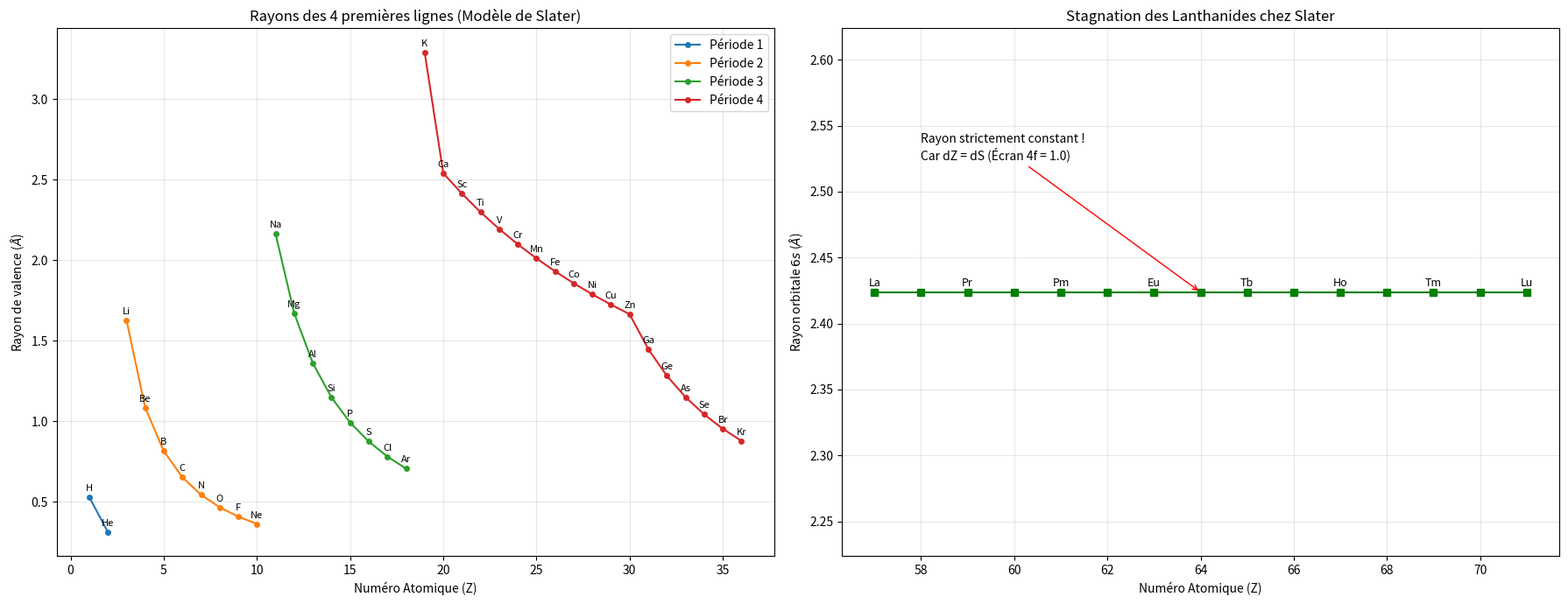

Recreate this plot in Python.
# -*- coding: utf-8 -*-
"""
Created on Sat Mar 21 11:57:59 2026

@author: maxim
"""

import matplotlib.pyplot as plt

# ==========================================================
# 1. MOTEUR DE CALCUL DE SLATER
# ==========================================================

def get_slater_radius(Z, config, target_group):
    """Calcule le rayon atomique théorique selon les règles de Slater."""
    # Groupes de Slater dans l'ordre : (nom, n, type)
    groups = [
        ('1s', 1, 's'), ('2s2p', 2, 'sp'), ('3s3p', 3, 'sp'), 
        ('3d', 3, 'd'), ('4s4p', 4, 'sp'), ('4d', 4, 'd'), 
        ('4f', 4, 'f'), ('5s5p', 5, 'sp'), ('5d', 5, 'd'), 
        ('6s6p', 6, 'sp')
    ]
    
    # Identification du groupe cible
    t_n, t_type = next((n, gtype) for name, n, gtype in groups if name == target_group)
    
    S = 0.0
    for g_name, g_n, g_type in groups:
        count = config.get(g_name, 0)
        if count == 0: continue
        
        # On retire l'électron sur lequel on calcule la force
        adj_count = count - 1 if g_name == target_group else count
        
        if g_name == target_group:
            S += adj_count * (0.30 if g_name == '1s' else 0.35)
        elif g_n == t_n: # Même n mais à gauche (ex: 3d vs 4s)
            S += adj_count * 0.35
        elif t_type == 'sp':
            if g_n == t_n - 1: S += adj_count * 0.85
            elif g_n < t_n - 1: S += adj_count * 1.0
        else: # Cible est d ou f
            S += adj_count * 1.0
            
    Zeff = Z - S
    # Correction de n selon Slater (n effectif)
    n_star = {1:1, 2:2, 3:3, 4:3.7, 5:4, 6:4.2}[t_n]
    return 0.529 * (n_star**2 / Zeff)

# ==========================================================
# 2. GÉNÉRATION DES DONNÉES (LIGNES 1 À 4)
# ==========================================================

symbols = [
    "H","He","Li","Be","B","C","N","O","F","Ne","Na","Mg","Al","Si","P","S","Cl","Ar",
    "K","Ca","Sc","Ti","V","Cr","Mn","Fe","Co","Ni","Cu","Zn","Ga","Ge","As","Se","Br","Kr"
]

data_main = []
for i, sym in enumerate(symbols):
    Z = i + 1
    # Détermination simplifiée de la config pour Slater
    conf = {'1s': min(Z, 2)}
    if Z > 2:  conf['2s2p'] = min(Z-2, 8)
    if Z > 10: conf['3s3p'] = min(Z-10, 8)
    if Z > 18: 
        # Remplissage 4s puis 3d (simplifié pour Slater)
        if Z <= 20: 
            conf['4s4p'] = Z-18
        else:
            conf['3d'] = min(Z-20, 10)
            conf['4s4p'] = max(2, Z-28) # Electrons p après le bloc d
            
    # Déterminer la couche de valence
    v_layer = '1s' if Z <= 2 else '2s2p' if Z <= 10 else '3s3p' if Z <= 18 else '4s4p'
    data_main.append({'Z': Z, 'sym': sym, 'r': get_slater_radius(Z, conf, v_layer)})

# ==========================================================
# 3. GÉNÉRATION DES DONNÉES (LANTHANIDES)
# ==========================================================

lanth_syms = ["La","Ce","Pr","Nd","Pm","Sm","Eu","Gd","Tb","Dy","Ho","Er","Tm","Yb","Lu"]
data_lanth = []
for i, sym in enumerate(lanth_syms):
    Z = 57 + i
    # Config [Xe] 4f^N 6s^2 -> Slater : (1-5p) 4f^N 6s^2
    # Le groupe [Xe] complet = 54 e-
    conf = {'1s':2, '2s2p':8, '3s3p':8, '3d':10, '4s4p':8, '4d':10, '5s5p':8, '4f': i, '6s6p':2}
    data_lanth.append({'Z': Z, 'sym': sym, 'r': get_slater_radius(Z, conf, '6s6p')})

# ==========================================================
# 4. TRACÉ DES GRAPHIQUES
# ==========================================================

fig, (ax1, ax2) = plt.subplots(1, 2, figsize=(18, 7))

# --- Graphe 1 : Périodes 1-4 ---
colors = ['#1f77b4', '#ff7f0e', '#2ca02c', '#d62728']
for p in range(1, 5):
    z_range = {1:(1,2), 2:(3,10), 3:(11,18), 4:(19,36)}[p]
    subset = [d for d in data_main if z_range[0] <= d['Z'] <= z_range[1]]
    zs = [d['Z'] for d in subset]
    rs = [d['r'] for d in subset]
    ax1.plot(zs, rs, '-o', label=f'Période {p}', color=colors[p-1], markersize=4)
    for d in subset:
        ax1.annotate(d['sym'], (d['Z'], d['r']), textcoords="offset points", xytext=(0,5), ha='center', fontsize=8)

ax1.set_title("Rayons des 4 premières lignes (Modèle de Slater)")
ax1.set_xlabel("Numéro Atomique (Z)")
ax1.set_ylabel("Rayon de valence ($Å$)")
ax1.legend()
ax1.grid(True, alpha=0.3)

# --- Graphe 2 : Lanthanides ---
lz = [d['Z'] for d in data_lanth]
lr = [d['r'] for d in data_lanth]
ax2.plot(lz, lr, 'g-s', label="Rayon 6s (Slater)")
for d in data_lanth[::2]: # Un nom sur deux pour la clarté
    ax2.annotate(d['sym'], (d['Z'], d['r']), textcoords="offset points", xytext=(0,5), ha='center', fontsize=9)

ax2.set_title("Stagnation des Lanthanides chez Slater")
ax2.set_xlabel("Numéro Atomique (Z)")
ax2.set_ylabel("Rayon orbitale $6s$ ($Å$)")
ax2.set_ylim(min(lr)-0.2, max(lr)+0.2)
ax2.annotate("Rayon strictement constant !\nCar dZ = dS (Écran 4f = 1.0)", xy=(64, lr[0]), 
             xytext=(58, lr[0]+0.1), arrowprops=dict(arrowstyle="->", color='red'))
ax2.grid(True, alpha=0.3)

plt.tight_layout()
plt.show()
